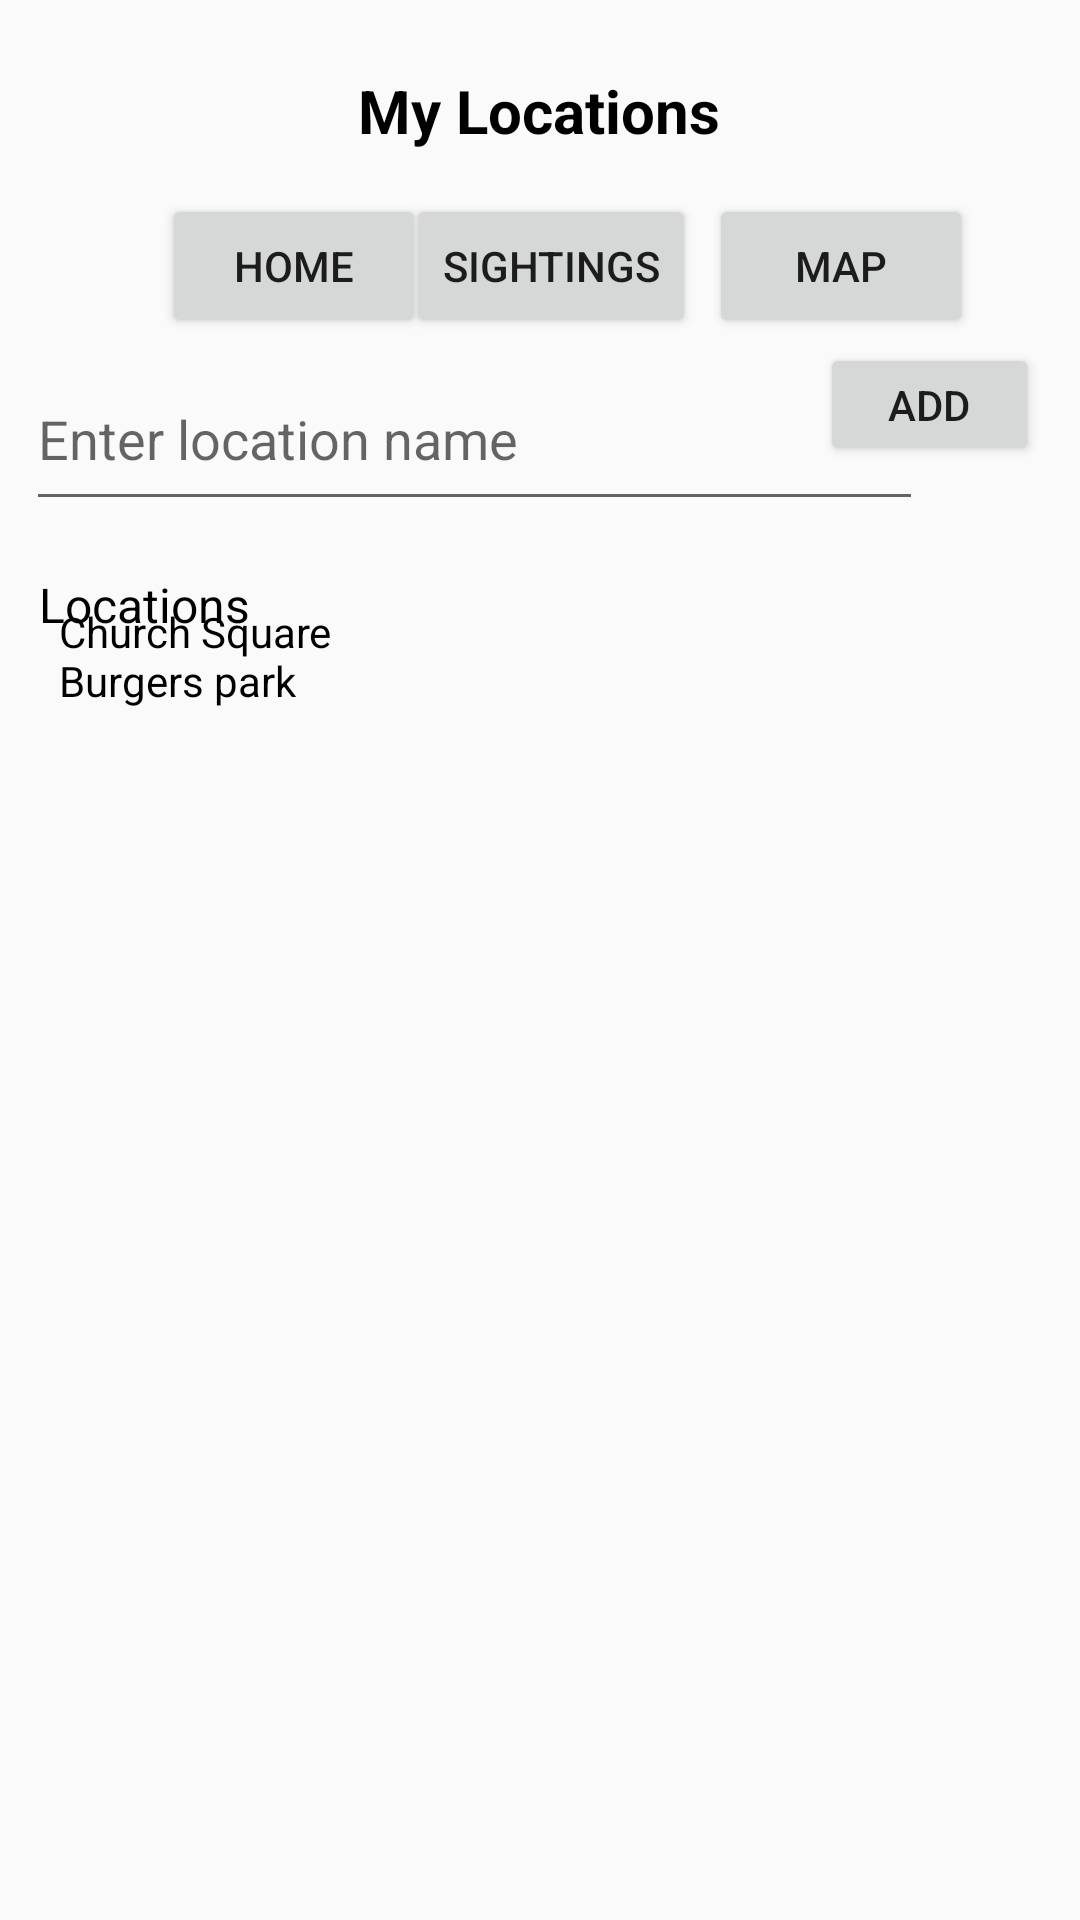

Here is an Android app screen rendered from its layout file. Give the layout XML and the strings, colors and styles it references.
<!-- AndroidManifest.xml: application theme Theme.Bird_App -->
<!-- res/layout/activity_my_locations.xml -->
<?xml version="1.0" encoding="utf-8"?>
<androidx.constraintlayout.widget.ConstraintLayout xmlns:android="http://schemas.android.com/apk/res/android"
    xmlns:app="http://schemas.android.com/apk/res-auto"
    xmlns:tools="http://schemas.android.com/tools"
    android:layout_width="match_parent"
    android:layout_height="match_parent"
    tools:context=".MyLocations">


    <TextView
        android:id="@+id/textView9"
        android:layout_width="122dp"
        android:layout_height="45dp"
        android:text="Church Square Burgers park"
        android:textColor="@color/black"
        app:layout_constraintBottom_toTopOf="@+id/recyclerView"
        app:layout_constraintEnd_toEndOf="parent"
        app:layout_constraintHorizontal_bias="0.083"
        app:layout_constraintStart_toStartOf="parent"
        app:layout_constraintTop_toTopOf="parent"
        app:layout_constraintVertical_bias="0.883" />

    <Button
        android:id="@+id/btnLocation"
        android:layout_width="wrap_content"
        android:layout_height="wrap_content"
        android:text="Sightings"
        app:layout_constraintBottom_toBottomOf="parent"
        app:layout_constraintEnd_toEndOf="parent"
        app:layout_constraintHorizontal_bias="0.514"
        app:layout_constraintStart_toStartOf="parent"
        app:layout_constraintTop_toTopOf="parent"
        app:layout_constraintVertical_bias="0.109" />

    <Button
        android:id="@+id/btnMap"
        android:layout_width="wrap_content"
        android:layout_height="wrap_content"
        android:text="Map"
        app:layout_constraintBottom_toBottomOf="parent"
        app:layout_constraintEnd_toEndOf="parent"
        app:layout_constraintHorizontal_bias="0.869"
        app:layout_constraintStart_toStartOf="parent"
        app:layout_constraintTop_toTopOf="parent"
        app:layout_constraintVertical_bias="0.109" />

    <Button
        android:id="@+id/btnHome"
        android:layout_width="wrap_content"
        android:layout_height="wrap_content"
        android:text="Home"
        app:layout_constraintBottom_toBottomOf="parent"
        app:layout_constraintEnd_toEndOf="parent"
        app:layout_constraintHorizontal_bias="0.198"
        app:layout_constraintStart_toStartOf="parent"
        app:layout_constraintTop_toTopOf="parent"
        app:layout_constraintVertical_bias="0.109" />

    <EditText
        android:id="@+id/txtLocation"
        android:layout_width="299dp"
        android:layout_height="58dp"
        android:hint="Enter location name"
        android:inputType="text"
        app:layout_constraintBottom_toBottomOf="parent"
        app:layout_constraintEnd_toEndOf="parent"
        app:layout_constraintHorizontal_bias="0.142"
        app:layout_constraintStart_toStartOf="parent"
        app:layout_constraintTop_toTopOf="parent"
        app:layout_constraintVertical_bias="0.199" />

    <Button
        android:id="@+id/btnAddLocation"
        android:layout_width="73dp"
        android:layout_height="41dp"
        android:text="Add"
        app:layout_constraintBottom_toTopOf="@+id/recyclerView"
        app:layout_constraintEnd_toEndOf="parent"
        app:layout_constraintHorizontal_bias="0.952"
        app:layout_constraintStart_toStartOf="parent"
        app:layout_constraintTop_toTopOf="parent"
        app:layout_constraintVertical_bias="0.494" />

    <androidx.recyclerview.widget.RecyclerView
        android:id="@+id/recyclerView"
        android:layout_width="385dp"
        android:layout_height="332dp"
        android:layout_weight="1"
        app:layout_constraintBottom_toBottomOf="parent"
        app:layout_constraintEnd_toEndOf="parent"
        app:layout_constraintStart_toStartOf="parent"
        app:layout_constraintTop_toTopOf="parent"
        app:layout_constraintVertical_bias="0.885" />

    <TextView
        android:id="@+id/textView7"
        android:layout_width="wrap_content"
        android:layout_height="wrap_content"
        android:text="My Locations"
        android:textColor="@color/black"
        android:textSize="20sp"
        android:textStyle="bold"
        app:layout_constraintBottom_toBottomOf="parent"
        app:layout_constraintEnd_toEndOf="parent"
        app:layout_constraintHorizontal_bias="0.498"
        app:layout_constraintStart_toStartOf="parent"
        app:layout_constraintTop_toTopOf="parent"
        app:layout_constraintVertical_bias="0.038" />

    <TextView
        android:id="@+id/textView8"
        android:layout_width="146dp"
        android:layout_height="33dp"
        android:text="Locations"
        android:textColor="@color/black"
        android:textSize="16sp"
        app:layout_constraintBottom_toBottomOf="parent"
        app:layout_constraintEnd_toEndOf="parent"
        app:layout_constraintHorizontal_bias="0.06"
        app:layout_constraintStart_toStartOf="parent"
        app:layout_constraintTop_toBottomOf="@+id/txtLocation"
        app:layout_constraintVertical_bias="0.039" />


</androidx.constraintlayout.widget.ConstraintLayout>
<!-- resources referenced by this layout -->
<resources>
  <style name="Theme.Bird_App" parent="Base.Theme.Bird_App" />
  <style name="Base.Theme.Bird_App" parent="Theme.Design.Light.NoActionBar">
          
          
      </style>
  <!-- not gathered from this repository: default colours our renderer supplied (Android Studio template values) -->
  <color name="black">#FF000000</color>
</resources>
